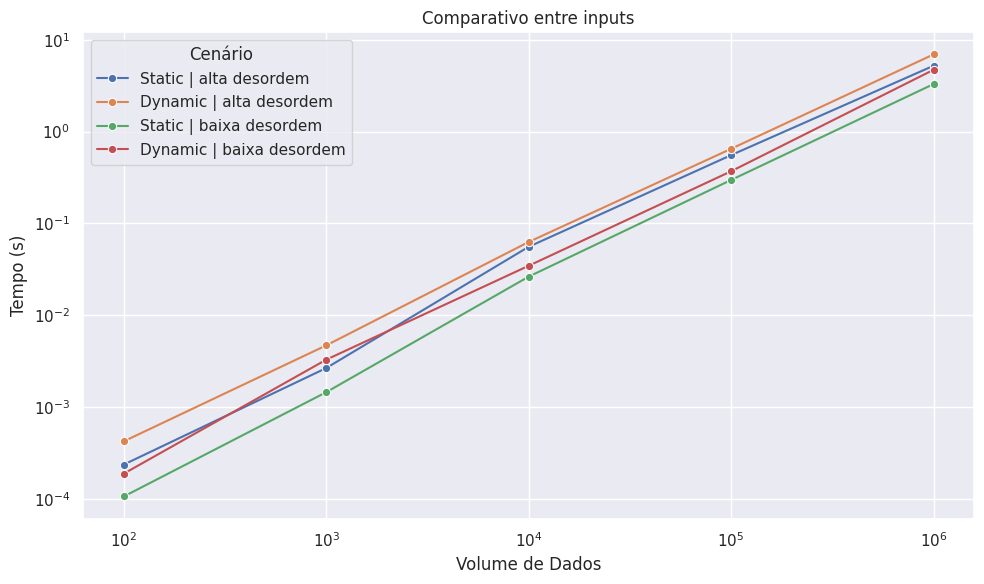

The matplotlib source for this figure:
import pandas as pd
import seaborn as sns
import matplotlib.pyplot as plt

dados = pd.DataFrame({
    "Volume": [100, 1_000, 10_000, 100_000, 1_000_000] * 4,
    "Tempo (s)": (
        [0.000236, 0.002657, 0.055648, 0.554700, 5.223232] +
        [0.000423, 0.004692, 0.062784, 0.650361, 6.938603] +
        [0.000106, 0.001450, 0.026315, 0.297402, 3.297343] +
        [0.000188, 0.003278, 0.034563, 0.370120, 4.715385]
    ),
    "Cenário": (
        ["Static | alta desordem"]*5 +
        ["Dynamic | alta desordem"]*5 +
        ["Static | baixa desordem"]*5 +
        ["Dynamic | baixa desordem"]*5
    )
})

sns.set_theme(style="dark")
plt.figure(figsize=(10,6))
sns.lineplot(data=dados, x="Volume", y="Tempo (s)", hue="Cenário", marker="o")
plt.xscale('log')
plt.yscale('log')
plt.title('Comparativo entre inputs')
plt.xlabel('Volume de Dados')
plt.ylabel('Tempo (s)')

# Só grid principal, sem riscos finos
plt.grid(True, which='major')

plt.tight_layout()
plt.savefig('tempo_comparacao_seaborn.png')
plt.show()
